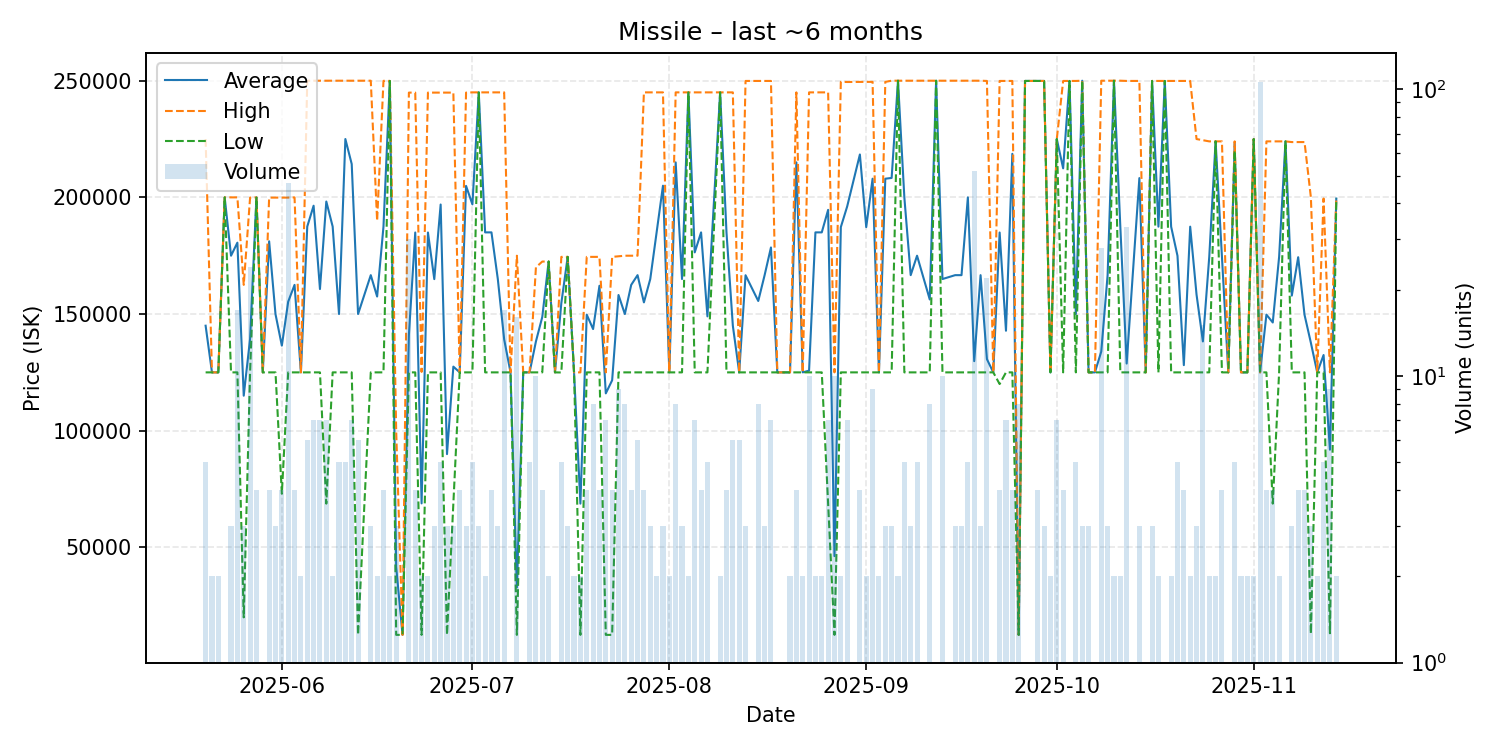

Values plotted in this chart, from the file beside it:
date, average, highest, lowest, order_count, volume
2025-05-20, 145000, 225000, 125000, 2, 5
2025-05-21, 125000, 125000, 125000, 2, 2
2025-05-22, 125000, 125000, 125000, 2, 2
2025-05-23, 200000, 200000, 200000, 1, 1
2025-05-24, 175000, 200000, 125000, 3, 3
2025-05-25, 180589, 200000, 125000, 7, 17
2025-05-26, 115003, 162500, 20010, 3, 3
2025-05-27, 139350, 199900, 125000, 10, 24
2025-05-28, 199975, 200000, 199900, 4, 4
2025-05-29, 125000, 125000, 125000, 1, 1
2025-05-30, 181175, 199900, 125000, 4, 4
2025-05-31, 149967, 199900, 125000, 3, 3
2025-06-01, 136450, 199900, 73000, 4, 4
2025-06-02, 155296, 199900, 125000, 9, 47
2025-06-03, 162500, 200000, 125000, 4, 4
2025-06-04, 125000, 125000, 125000, 2, 2
2025-06-05, 187500, 250000, 125000, 6, 6
2025-06-06, 196429, 250000, 125000, 7, 7
2025-06-07, 160714, 250000, 125000, 6, 7
2025-06-08, 198214, 250000, 68750, 7, 7
2025-06-09, 187500, 250000, 125000, 2, 2
2025-06-10, 150000, 250000, 125000, 4, 5
2025-06-11, 225000, 250000, 125000, 5, 5
2025-06-12, 214286, 250000, 125000, 6, 7
2025-06-13, 150000, 250000, 12500, 6, 6
2025-06-15, 166667, 250000, 125000, 3, 3
2025-06-16, 157500, 190000, 125000, 2, 2
2025-06-17, 187475, 249950, 125000, 4, 4
2025-06-18, 249900, 249900, 249900, 2, 2
2025-06-19, 41670, 100000, 12505, 3, 3
2025-06-20, 12500, 12500, 12500, 1, 1
2025-06-21, 140990, 244900, 125000, 5, 30
2025-06-22, 184950, 244900, 125000, 4, 4
2025-06-23, 68850, 125200, 12500, 2, 2
2025-06-24, 184950, 244900, 125000, 2, 2
2025-06-25, 164967, 244900, 125000, 3, 3
2025-06-26, 196940, 244900, 125000, 5, 5
2025-06-27, 89967, 244900, 12500, 3, 3
2025-06-28, 127467, 244900, 68750, 3, 3
2025-06-29, 125000, 125000, 125000, 3, 4
2025-06-30, 204933, 244900, 125000, 3, 3
2025-07-01, 197000, 245000, 125000, 5, 5
2025-07-02, 245000, 245000, 245000, 3, 3
2025-07-03, 185000, 245000, 125000, 2, 2
2025-07-04, 185000, 245000, 125000, 4, 4
2025-07-05, 165000, 245000, 125000, 3, 3
2025-07-06, 139118, 245000, 125000, 8, 17
2025-07-07, 125000, 125000, 125000, 1, 1
2025-07-08, 32812, 175000, 12500, 4, 16
2025-07-09, 125000, 125000, 125000, 1, 1
2025-07-10, 125000, 125000, 125000, 3, 5
2025-07-11, 138250, 170000, 125000, 9, 10
2025-07-12, 148750, 172500, 125000, 4, 4
2025-07-13, 172500, 172500, 172500, 2, 2
2025-07-14, 125000, 125000, 125000, 1, 1
2025-07-15, 154680, 174500, 124950, 5, 5
2025-07-16, 174500, 174500, 174500, 3, 3
2025-07-17, 125000, 125000, 125000, 2, 2
2025-07-18, 68750, 125000, 12500, 2, 2
2025-07-19, 149750, 174500, 125000, 4, 4
... 111 more rows
